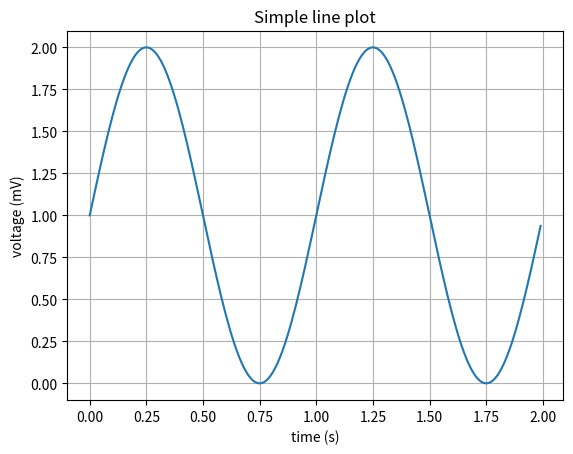

The matplotlib source for this figure:
# Source: https://matplotlib.org/stable/gallery/lines_bars_and_markers/simple_plot.html
# Simple line plot from matplotlib gallery with animatable frequency parameter
import matplotlib.pyplot as plt
import numpy as np

freq = 2
t = np.arange(0.0, 2.0, 0.01)
s = 1 + np.sin(freq * np.pi * t)

fig, ax = plt.subplots()
ax.plot(t, s)

ax.set(xlabel='time (s)', ylabel='voltage (mV)',
       title='Simple line plot')
ax.grid()

plt.show()
